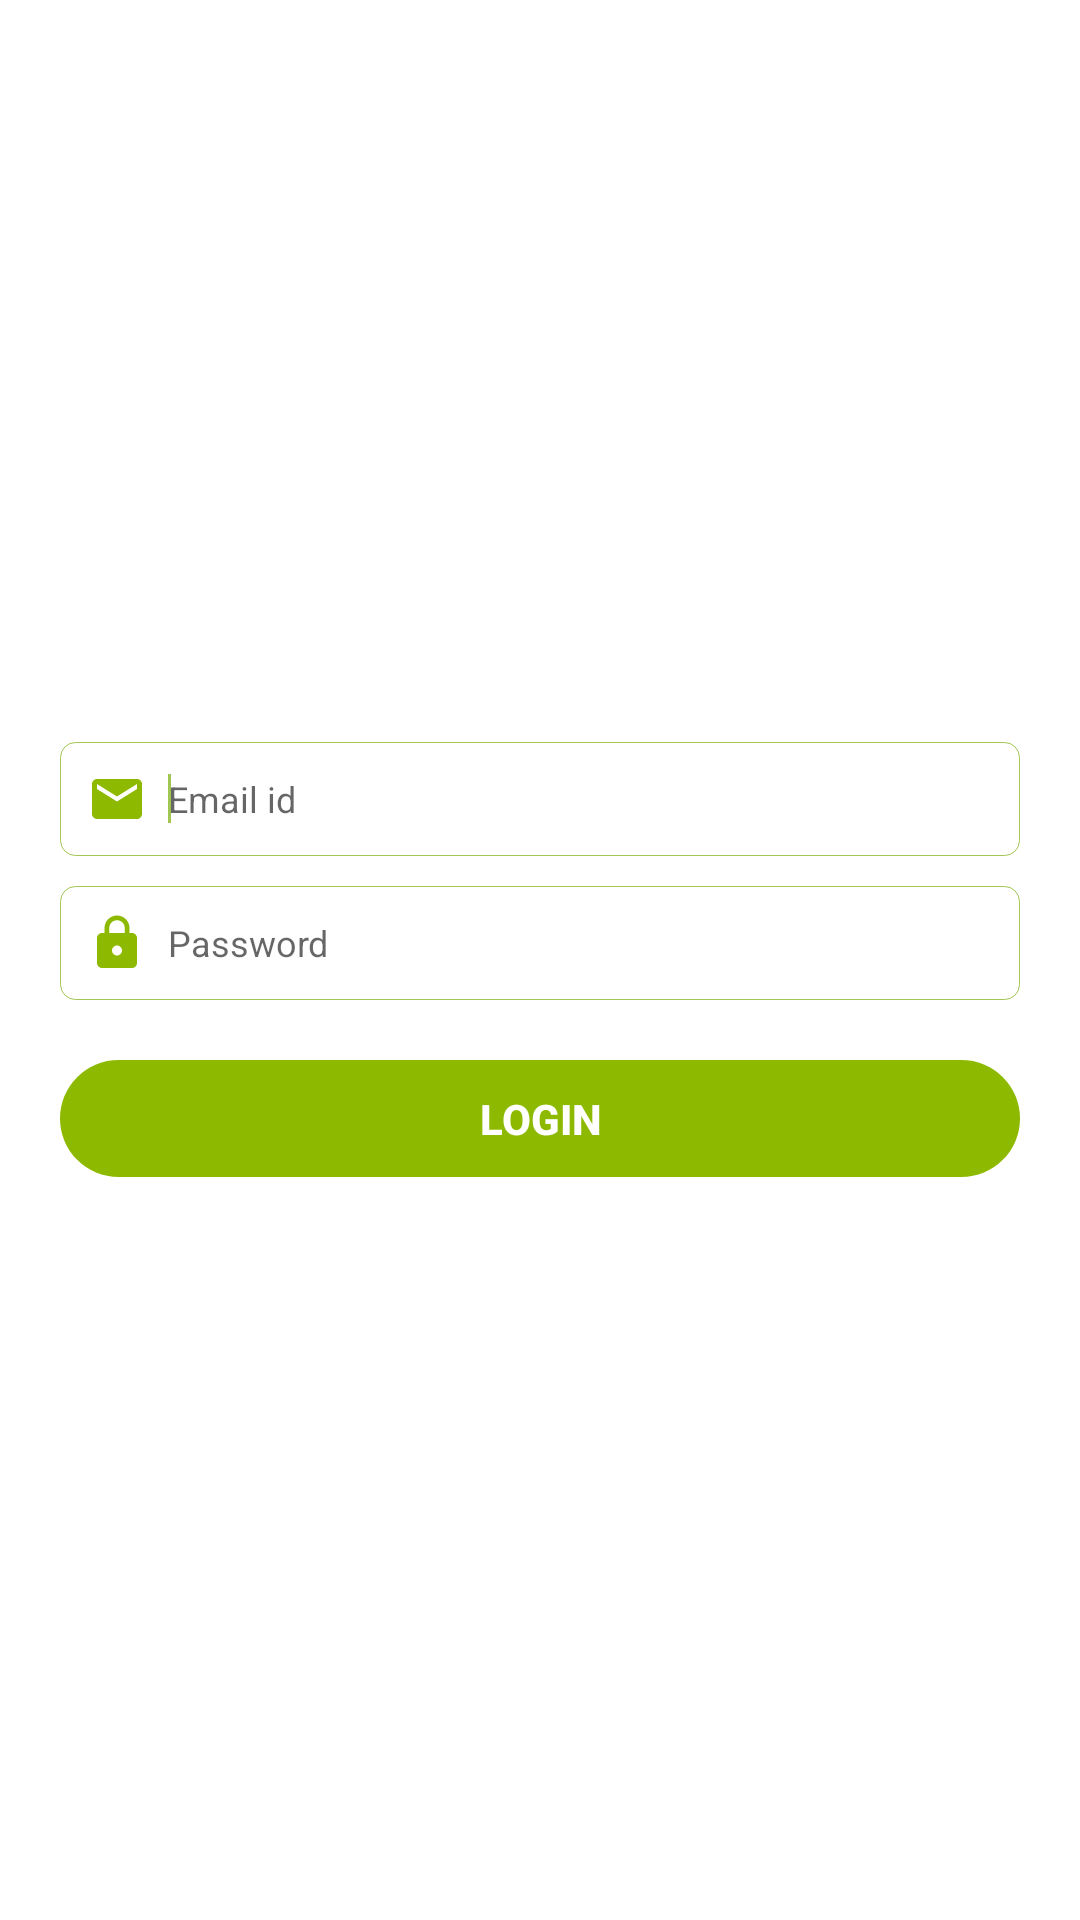

The Android layout XML behind this screen, and the referenced resources:
<!-- AndroidManifest.xml: application theme AppTheme -->
<!-- res/layout/activity_login.xml -->
<?xml version="1.0" encoding="utf-8"?>
<android.support.constraint.ConstraintLayout
        xmlns:android="http://schemas.android.com/apk/res/android"
        xmlns:tools="http://schemas.android.com/tools"
        android:layout_width="match_parent"
        android:layout_height="match_parent"
        tools:context=".LoginActivity" android:background="@color/white">
    <android.support.v7.widget.LinearLayoutCompat
            android:orientation="vertical"
            android:layout_width="match_parent"
            android:layout_height="match_parent">
        <android.support.v7.widget.LinearLayoutCompat
                android:gravity="center"
                android:padding="20dp"
                android:orientation="vertical"
                android:layout_width="match_parent"
                android:layout_height="match_parent">
            <ScrollView
                    android:fitsSystemWindows="true"
                    android:fillViewport="true"
                    android:layout_width="match_parent"
                    android:layout_height="wrap_content">
                <android.support.v7.widget.LinearLayoutCompat
                        android:orientation="vertical"
                        android:layout_width="match_parent"
                        android:layout_height="match_parent">
                    <android.support.v7.widget.AppCompatEditText
                            android:textCursorDrawable="@drawable/cursor_background"
                            android:drawablePadding="5dp"
                            android:drawableLeft="@drawable/ic_emailid"
                            android:textSize="12dp"
                            style="@style/TextAppearance.AppCompat.Body1"
                            android:padding="7dp"
                            android:layout_width="match_parent"
                            android:layout_height="wrap_content"
                            android:inputType="textEmailAddress"
                            android:id="@+id/emailidEdt"
                            android:background="@drawable/rounded_et"
                            android:hint="@string/emailid">
                        <requestFocus></requestFocus>
                    </android.support.v7.widget.AppCompatEditText>
                    <android.support.v7.widget.AppCompatEditText
                            android:textCursorDrawable="@drawable/cursor_background"
                            android:layout_marginTop="10dp"
                            android:drawablePadding="5dp"
                            android:drawableLeft="@drawable/ic_password"
                            android:textSize="12dp"
                            style="@style/TextAppearance.AppCompat.Body1"
                            android:padding="7dp"
                            android:layout_width="match_parent"
                            android:layout_height="wrap_content"
                            android:inputType="textPassword"
                            android:id="@+id/passwordEdt"
                            android:background="@drawable/rounded_et"
                            android:hint="@string/password"/>

                    <android.support.v7.widget.AppCompatTextView
                            android:textStyle="bold"
                            android:textColor="@color/white"
                            android:gravity="center"
                            android:layout_marginTop="20dp"
                            style="@style/Base.TextAppearance.AppCompat.Button"
                            android:padding="10dp"
                            android:layout_width="match_parent"
                            android:layout_height="wrap_content"
                            android:id="@+id/loginBtn"
                            android:background="@drawable/rounded_bu"
                            android:text="@string/login"/>
                </android.support.v7.widget.LinearLayoutCompat>
            </ScrollView>
        </android.support.v7.widget.LinearLayoutCompat>
    </android.support.v7.widget.LinearLayoutCompat>
</android.support.constraint.ConstraintLayout>
<!-- resources referenced by this layout -->
<resources>
  <color name="white" tools:ignore="MissingDefaultResource">#fff</color>
  <!-- drawable cursor_background (drawable-v24) -->
  <?xml version="1.0" encoding="utf-8"?>
  <shape xmlns:android="http://schemas.android.com/apk/res/android" >
      <size android:width="1dp" />
      <solid android:color="@color/appcolor"/>
  </shape>
  <!-- drawable ic_emailid (drawable-anydpi) -->
  <vector xmlns:android="http://schemas.android.com/apk/res/android"
      android:width="24dp"
      android:height="24dp"
      android:viewportWidth="28.8"
      android:viewportHeight="28.8"
      android:tint="#8DBA00">
    <group android:translateX="2.4"
        android:translateY="2.4">
        <path
            android:fillColor="#FF000000"
            android:pathData="M20,4L4,4c-1.1,0 -1.99,0.9 -1.99,2L2,18c0,1.1 0.9,2 2,2h16c1.1,0 2,-0.9 2,-2L22,6c0,-1.1 -0.9,-2 -2,-2zM20,8l-8,5 -8,-5L4,6l8,5 8,-5v2z"/>
    </group>
  </vector>
  <!-- drawable ic_password (drawable-anydpi) -->
  <vector xmlns:android="http://schemas.android.com/apk/res/android"
      android:width="24dp"
      android:height="24dp"
      android:viewportWidth="28.8"
      android:viewportHeight="28.8"
      android:tint="#8DBA00">
    <group android:translateX="2.4"
        android:translateY="2.4">
        <path
            android:fillColor="#FF000000"
            android:pathData="M18,8h-1L17,6c0,-2.76 -2.24,-5 -5,-5S7,3.24 7,6v2L6,8c-1.1,0 -2,0.9 -2,2v10c0,1.1 0.9,2 2,2h12c1.1,0 2,-0.9 2,-2L20,10c0,-1.1 -0.9,-2 -2,-2zM12,17c-1.1,0 -2,-0.9 -2,-2s0.9,-2 2,-2 2,0.9 2,2 -0.9,2 -2,2zM15.1,8L8.9,8L8.9,6c0,-1.71 1.39,-3.1 3.1,-3.1 1.71,0 3.1,1.39 3.1,3.1v2z"/>
    </group>
  </vector>
  <!-- drawable rounded_bu (drawable-v24) -->
  <?xml version="1.0" encoding="utf-8"?>
  <shape xmlns:android="http://schemas.android.com/apk/res/android">
      <solid android:color="@color/button"></solid>
      <corners android:radius="25dp"></corners>
      <stroke android:color="@color/button"></stroke>
  </shape>
  <!-- drawable rounded_et (drawable-v24) -->
  <?xml version="1.0" encoding="utf-8"?>
  <shape xmlns:android="http://schemas.android.com/apk/res/android">
      <solid android:color="@android:color/white"/>
      <stroke android:color="@color/appcolor" android:width="1px"></stroke>
      <corners android:radius="5dp"></corners>
  </shape>
  <string name="emailid">Email id</string>
  <string name="login">Login</string>
  <string name="password">Password</string>
  <style name="AppTheme" parent="Theme.AppCompat.Light.NoActionBar">
          
          <item name="colorPrimary">@color/colorPrimary</item>
          <item name="colorPrimaryDark">@color/statusbarcolor</item>
          <item name="colorAccent">@color/colorAccent</item>
      </style>
  <color name="appcolor">#a1c651</color>
  <color name="button">#8dba00</color>
  <color name="colorPrimary">#008577</color>
  <color name="statusbarcolor">#8dba00</color>
  <color name="colorAccent">#D81B60</color>
</resources>
